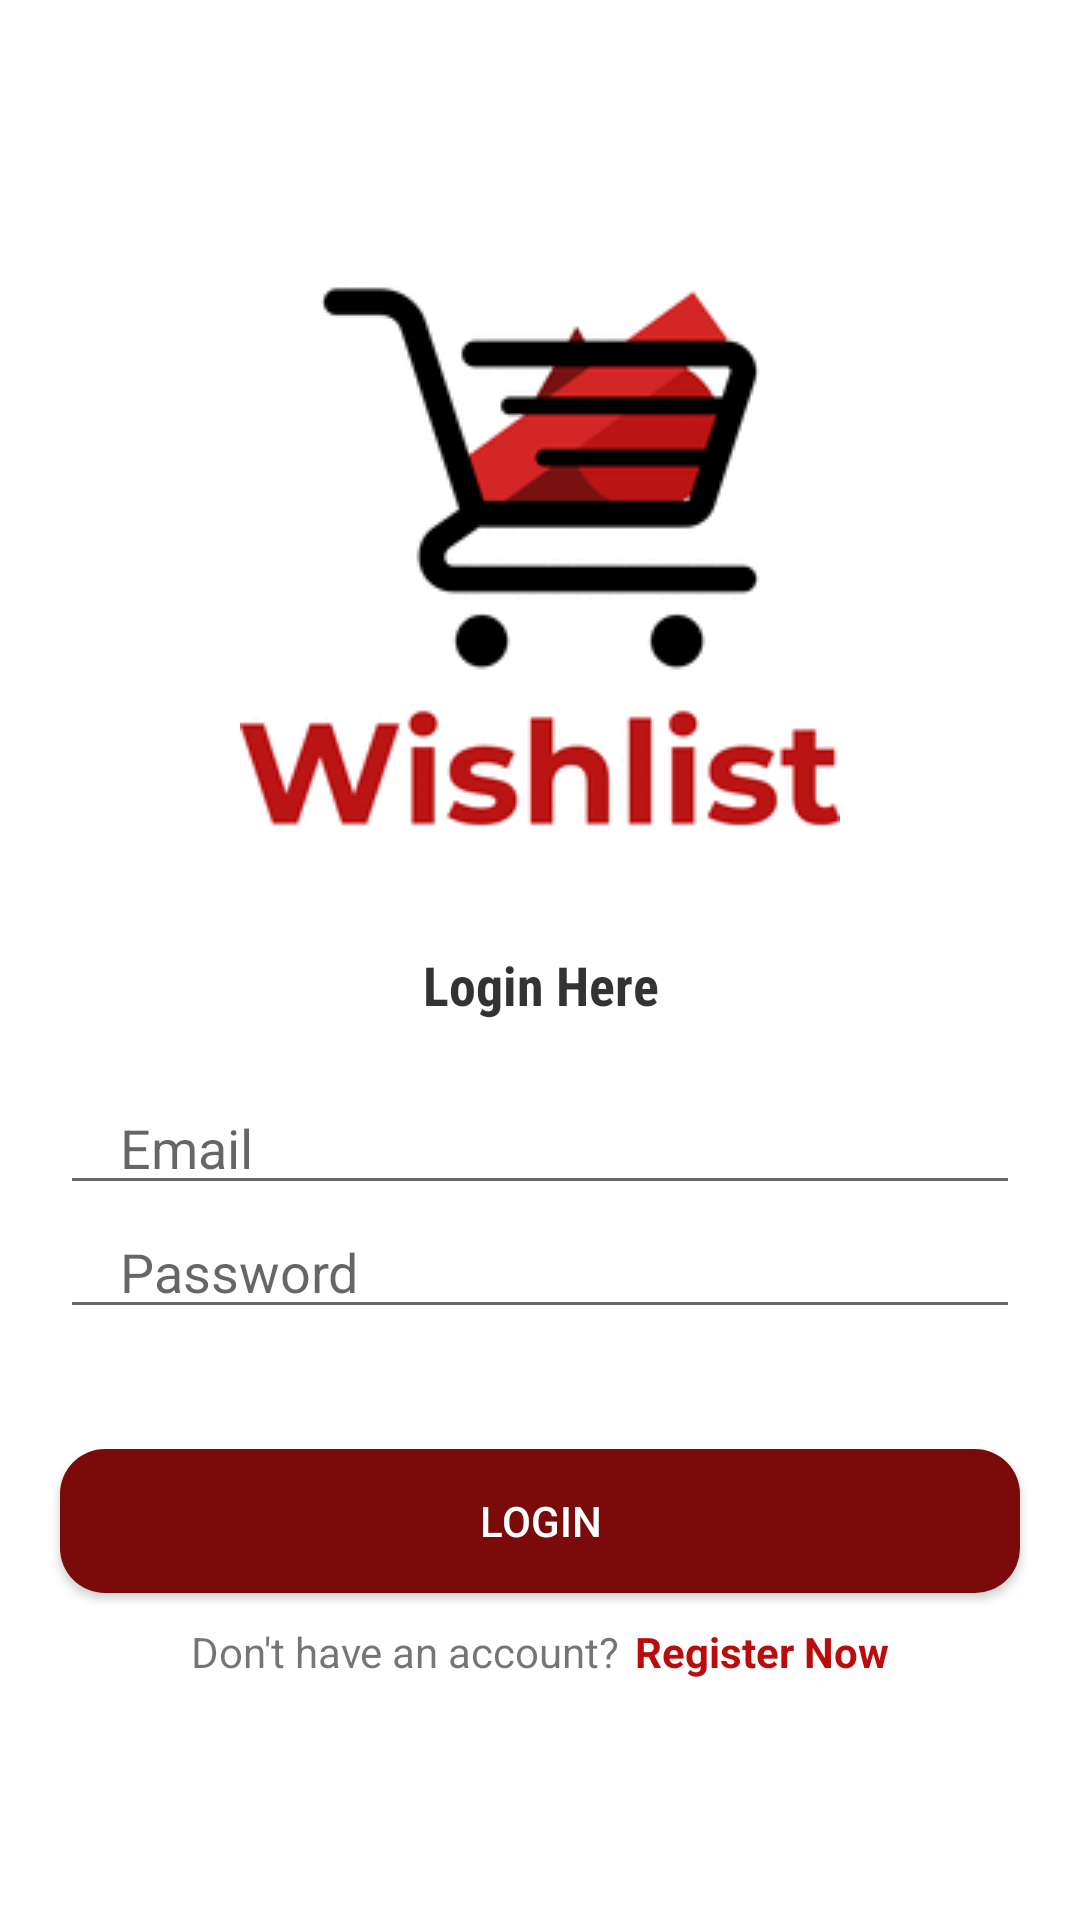

Layout XML and referenced resources for this Android screen:
<!-- AndroidManifest.xml: application theme Theme.WishlistApp -->
<!-- res/layout/activity_login.xml -->
<?xml version="1.0" encoding="utf-8"?>
<androidx.appcompat.widget.LinearLayoutCompat xmlns:android="http://schemas.android.com/apk/res/android"
    xmlns:app="http://schemas.android.com/apk/res-auto"
    xmlns:tools="http://schemas.android.com/tools"
    android:layout_width="match_parent"
    android:layout_height="match_parent"
    android:orientation="vertical"
    android:gravity="center"
    tools:context=".LoginActivity">

    <ImageView
        android:layout_width="match_parent"
        android:layout_height="wrap_content"
        android:layout_gravity="center"
        android:src="@drawable/applogo"
        android:layout_marginBottom="36dp"/>

    <TextView
        android:id="@+id/login_here"
        android:layout_width="match_parent"
        android:layout_height="wrap_content"
        android:fontFamily="sans-serif-condensed"
        android:gravity="center"

        android:text="Login Here"
        android:textColor="#CC000000"
        android:textSize="18sp"
        android:textStyle="bold" />

    <EditText
        android:layout_marginTop="20dp"
        android:layout_width="match_parent"
        android:layout_height="wrap_content"
        android:inputType="textEmailAddress"
        android:id="@+id/email"
        android:hint="Email"
        android:maxLines="1"
        android:layout_marginStart="20dp"
        android:layout_marginEnd="20dp"
        android:paddingStart="20dp"
        android:paddingEnd="0dp"
        />



    <EditText
        android:layout_width="match_parent"
        android:layout_height="wrap_content"
        android:inputType="textPassword"
        android:id="@+id/password"
        android:hint="Password"
        android:maxLines="1"
        android:layout_marginStart="20dp"
        android:layout_marginEnd="20dp"
        android:paddingStart="20dp"
        android:paddingEnd="0dp"/>


    <androidx.appcompat.widget.AppCompatButton
        android:id="@+id/loginBtn"
        android:layout_width="match_parent"
        android:layout_height="wrap_content"
        android:layout_marginStart="20dp"
        android:layout_marginEnd="20dp"
        android:background="@drawable/main_button_style"
        android:text="Login"
        android:textColor="@color/white"
        android:layout_marginTop="40dp"/>

    <LinearLayout
        android:layout_width="wrap_content"
        android:layout_height="wrap_content"
        android:orientation="horizontal"
        android:gravity="center"
        android:layout_marginTop="10dp">

        <TextView
            android:layout_width="wrap_content"
            android:layout_height="wrap_content"
            android:text="Don't have an account?"/>

        <TextView
            android:layout_marginStart="5dp"
            android:id="@+id/registerNowBtn"
            android:layout_width="wrap_content"
            android:layout_height="wrap_content"
            android:text="Register Now"
            android:textColor="@color/orange_engineering"
            android:textStyle="bold"/>

    </LinearLayout>

</androidx.appcompat.widget.LinearLayoutCompat>
<!-- resources referenced by this layout -->
<resources>
  <color name="orange_engineering">#BB0C0C</color>
  <color name="white">#FFFFFFFF</color>
  <!-- drawable applogo: png bitmap (drawable, 5311 bytes) -->
  <!-- drawable main_button_style (drawable) -->
  <?xml version="1.0" encoding="utf-8"?>
  <shape xmlns:android="http://schemas.android.com/apk/res/android"
      android:shape="rectangle">
      <corners android:radius="15dp"/>
      <solid android:color="@color/bran_red"/>
  </shape>
  <style name="Theme.WishlistApp" parent="Theme.MaterialComponents.DayNight.DarkActionBar">
          
          <item name="colorPrimary">@color/purple_500</item>
          <item name="colorPrimaryVariant">@color/purple_700</item>
          <item name="colorOnPrimary">@color/white</item>
          
          <item name="colorSecondary">@color/teal_200</item>
          <item name="colorSecondaryVariant">@color/teal_700</item>
          <item name="colorOnSecondary">@color/black</item>
          
          <item name="android:statusBarColor" tools:targetApi="l">?attr/colorPrimaryVariant</item>
          
      </style>
  <color name="bran_red">#7B0A0A</color>
  <color name="purple_500">#FF6200EE</color>
  <color name="purple_700">#FF3700B3</color>
  <color name="teal_200">#FF03DAC5</color>
  <color name="teal_700">#FF018786</color>
  <color name="black">#FF000000</color>
</resources>
